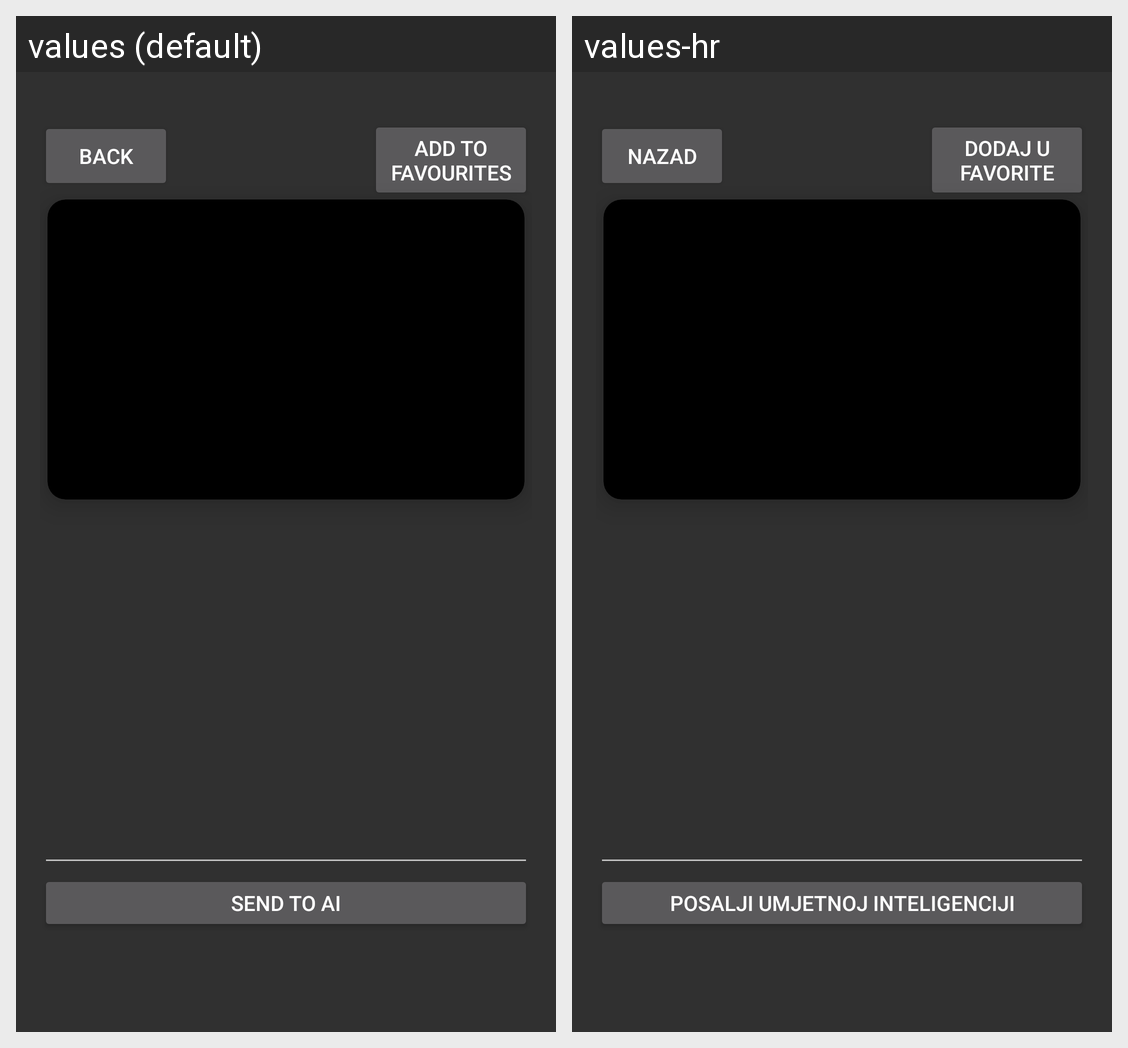

Strings drawn on this Android screen and how each of the app's shown locales translates them:
Android screen res/layout/activity_meal_detail.xml rendered under 2 locales, left to right: values (default), values-hr. Device: Nexus 5 (rendered at 1080×1920; each locale shown at half size, 540×960, under a caption strip naming it); theme Theme.RecipeApp.
Strings drawn on this screen, with the default value and each locale's value (text and hints the layout hard-codes, and strings that could not be matched under every locale, appear in the picture but are not listed):

back
  values: Back
  values-hr: Nazad

add_favourite
  values: Add to favourites
  values-hr: Dodaj u favorite

send_to_ai
  values: Send to AI
  values-hr: Posalji umjetnoj inteligenciji
